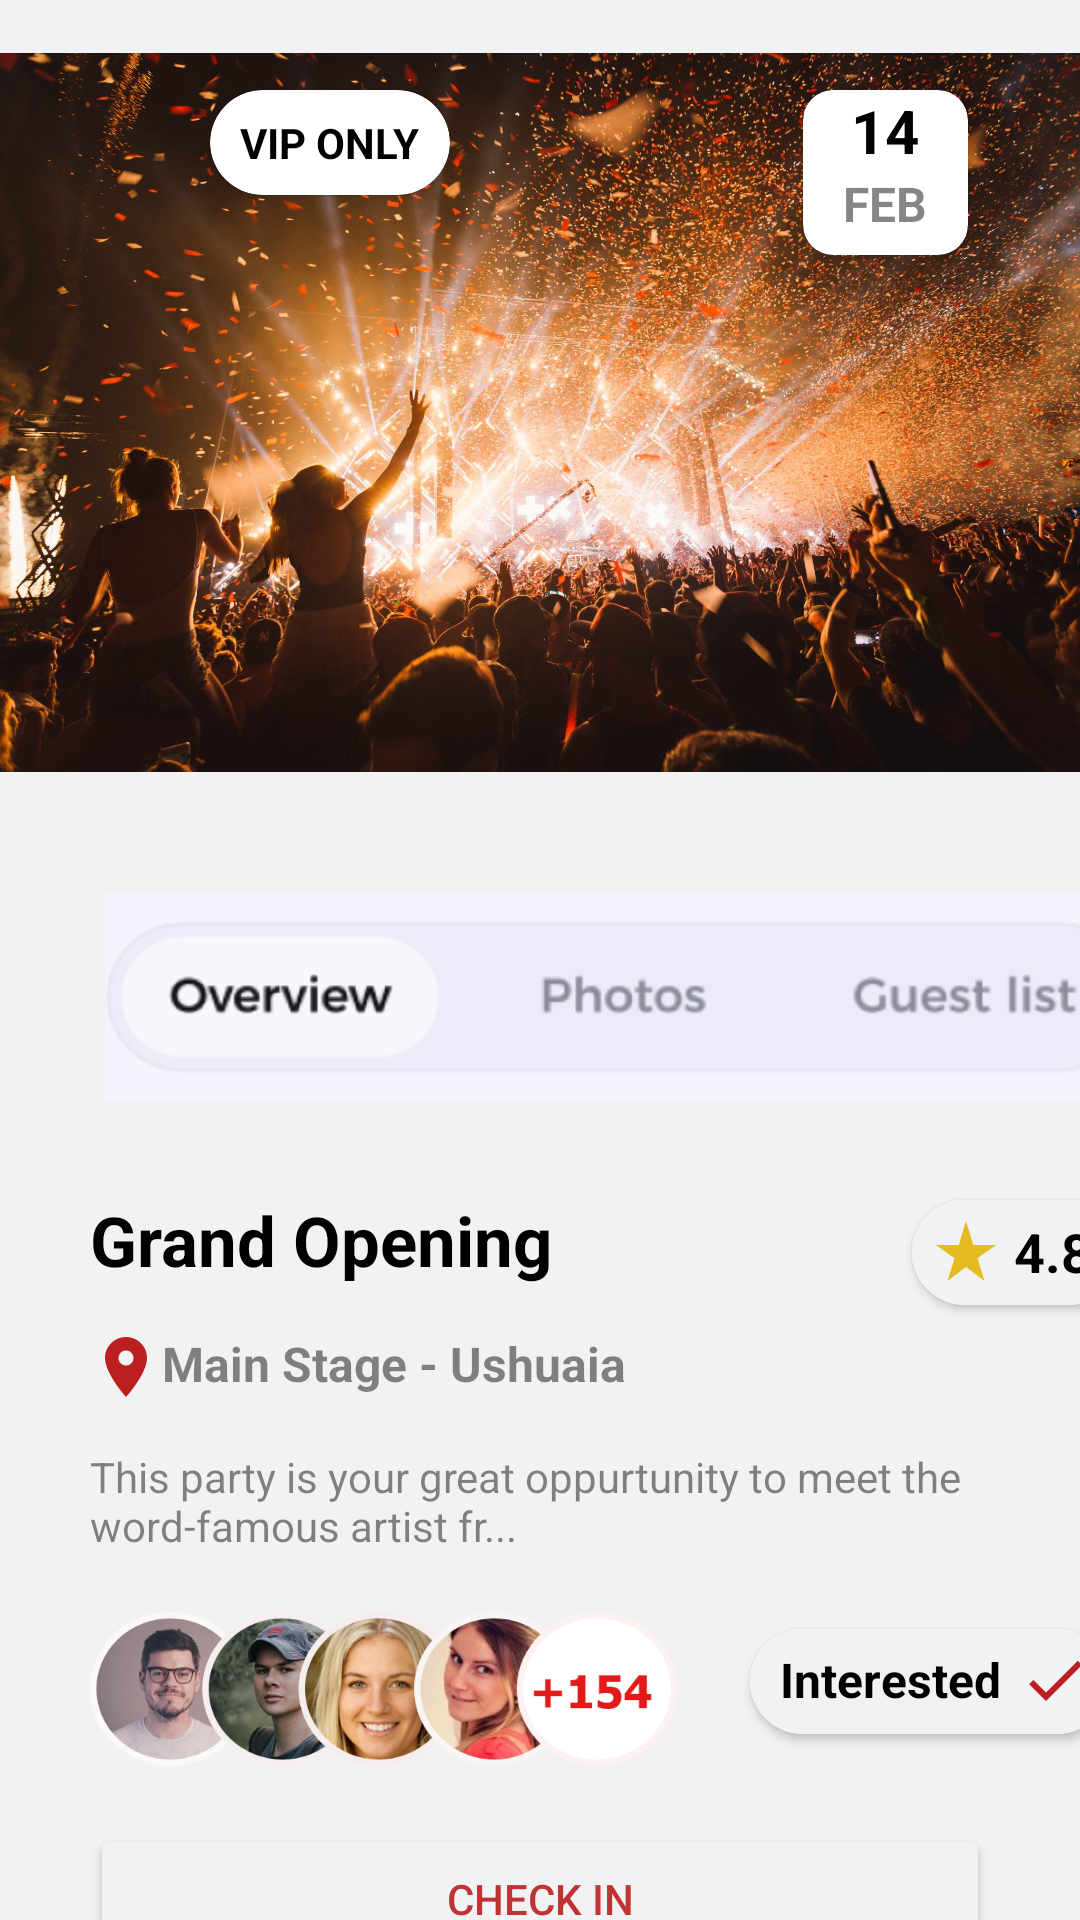

The Android layout XML behind this screen, and the referenced resources:
<!-- AndroidManifest.xml: application theme Theme.TeckTileProject -->
<!-- res/layout/fragment_detail_overview.xml -->
<?xml version="1.0" encoding="utf-8"?>
<androidx.constraintlayout.widget.ConstraintLayout xmlns:android="http://schemas.android.com/apk/res/android"
    xmlns:tools="http://schemas.android.com/tools"
    android:layout_width="match_parent"
    android:layout_height="match_parent"
    xmlns:app="http://schemas.android.com/apk/res-auto"
    tools:context=".fragments.DetailOverview"
    android:background="@color/background">

    <ImageView
        android:id="@+id/imageViewDetail"
        android:layout_width="match_parent"
        android:layout_height="275dp"
        app:layout_constraintTop_toTopOf="parent"
        app:layout_constraintLeft_toLeftOf="parent"
        app:layout_constraintRight_toRightOf="parent"
        android:src="@drawable/fest"

        ></ImageView>
    <androidx.cardview.widget.CardView
        android:id="@+id/vipCard"
        android:layout_width="80dp"
        android:layout_height="35dp"
        android:layout_marginLeft="70dp"
        android:layout_marginTop="30dp"
        app:cardCornerRadius="20dp"
        app:layout_constraintLeft_toLeftOf="parent"
        app:layout_constraintTop_toTopOf="parent">
        <FrameLayout
            android:layout_width="wrap_content"
            android:layout_height="wrap_content">
            <TextView
                android:layout_width="wrap_content"
                android:layout_height="wrap_content"
                android:text="VIP ONLY"
                android:textColor="@color/black"
                android:textStyle="bold"
                android:layout_marginLeft="10dp"
                android:layout_marginTop="8dp"
                ></TextView>
        </FrameLayout>

    </androidx.cardview.widget.CardView>

    <androidx.cardview.widget.CardView
        app:layout_constraintRight_toRightOf="parent"
        app:layout_constraintTop_toTopOf="parent"
        app:layout_constraintLeft_toRightOf="@id/vipCard"
        android:layout_marginTop="30dp"
        android:layout_marginLeft="80dp"
        android:layout_width="55dp"
        android:layout_height="55dp"
        app:cardCornerRadius="10dp"
        >
        <LinearLayout
            android:layout_width="match_parent"
            android:layout_height="match_parent"
            android:orientation="vertical">
            <TextView
                android:id="@+id/date1detail"
                android:layout_width="wrap_content"
                android:layout_height="wrap_content"
                android:text="14"
                android:textSize="20dp"
                android:textColor="@color/black"
                android:textStyle="bold"
                android:layout_gravity="center"

                ></TextView>
            <TextView
                android:id="@+id/date2detail"
                android:layout_width="wrap_content"
                android:layout_height="wrap_content"
                android:textStyle="bold"
                android:textColor="@color/textColor"
                android:textSize="16dp"
                android:text="FEB"
                android:layout_gravity="center"
                >
            </TextView>


        </LinearLayout>

    </androidx.cardview.widget.CardView>
    <ImageView
        android:id="@+id/tabimage"
        android:layout_width="350dp"
        android:layout_height="wrap_content"
        app:layout_constraintTop_toBottomOf="@id/imageViewDetail"
        app:layout_constraintLeft_toLeftOf="parent"
        android:src="@drawable/tabdetail"
        android:layout_marginLeft="35dp"

        >


    </ImageView>

    <TextView
        android:id="@+id/grandOpeningDetail"
        android:layout_width="wrap_content"
        android:layout_height="wrap_content"
        android:layout_marginLeft="30dp"
        android:layout_marginTop="8dp"
        android:text="Grand Opening"
        android:textColor="@color/black"
        android:textSize="23dp"
        android:textStyle="bold"
        app:layout_constraintLeft_toLeftOf="parent"
        app:layout_constraintTop_toBottomOf="@+id/tabimage"></TextView>

    <androidx.cardview.widget.CardView
        android:layout_width="70dp"
        android:layout_height="35dp"
        app:layout_constraintLeft_toRightOf="@id/grandOpeningDetail"
        app:layout_constraintTop_toBottomOf="@id/tabimage"
        android:layout_marginTop="10dp"
        android:layout_marginLeft="120dp"
        app:cardCornerRadius="20dp"

        >
        <LinearLayout
            android:layout_width="match_parent"
            android:layout_height="match_parent"
            android:orientation="horizontal"
            android:background="@drawable/card_grey">
            <ImageView
                android:id="@+id/imageViewStar"
                android:layout_width="wrap_content"
                android:layout_height="wrap_content"
                android:src="@drawable/ic_baseline_star_rate_24"
                android:layout_marginTop="5dp"
                android:layout_marginLeft="6dp"

                ></ImageView>
            <TextView
                android:id="@+id/textRateDetail"
                android:layout_width="wrap_content"
                android:layout_height="wrap_content"
                android:textColor="@color/black"
                android:text="4.8"
                android:textStyle="bold"
                android:layout_marginTop="5dp"
                android:layout_marginLeft="4dp"
                android:textSize="18dp"
                ></TextView>
        </LinearLayout>

    </androidx.cardview.widget.CardView>

    <LinearLayout
        android:id="@+id/linearLocationDetail"
        app:layout_constraintTop_toBottomOf="@id/grandOpeningDetail"
        app:layout_constraintLeft_toLeftOf="parent"
        android:layout_marginLeft="30dp"
        android:layout_marginTop="15dp"
        android:layout_width="wrap_content"
        android:layout_height="wrap_content"
        android:orientation="horizontal"

        >
        <ImageView
            android:id="@+id/locationImage"
            android:layout_width="wrap_content"
            android:layout_height="wrap_content"
            android:src="@drawable/ic_baseline_location_on_24"
            ></ImageView>

        <TextView
            android:id="@+id/locationTextViewDetail"
            android:layout_width="wrap_content"
            android:layout_height="wrap_content"
            android:text="Main Stage - Ushuaia"
            android:textColor="@color/textColor"
            android:textSize="16dp"
            android:textStyle="bold"></TextView>
    </LinearLayout>

    <TextView
        android:id="@+id/detailText"
        android:layout_width="350dp"
        android:layout_height="wrap_content"
        android:layout_marginLeft="30dp"
        android:text="This party is your great oppurtunity to meet the word-famous artist fr..."
        app:layout_constraintLeft_toLeftOf="parent"
        app:layout_constraintTop_toBottomOf="@id/linearLocationDetail"
        android:textColor="@color/textColor"
        android:layout_marginTop="15dp"
        >
    </TextView>
    <ImageView
        android:id="@+id/peopleImage"
        android:layout_width="200dp"
        android:layout_height="60dp"
        app:layout_constraintTop_toBottomOf="@id/detailText"
        app:layout_constraintLeft_toLeftOf="parent"
        android:src="@drawable/people"
        android:layout_marginTop="15dp"
        android:layout_marginLeft="30dp"
        ></ImageView>

    <androidx.cardview.widget.CardView
        android:layout_width="120dp"
        android:layout_height="35dp"
        app:layout_constraintLeft_toRightOf="@id/peopleImage"
        app:layout_constraintTop_toBottomOf="@id/detailText"
        android:layout_marginTop="25dp"
        android:layout_marginLeft="20dp"
        app:cardCornerRadius="20dp"

        >
        <LinearLayout
            android:layout_width="match_parent"
            android:layout_height="match_parent"
            android:orientation="horizontal"
            android:background="@drawable/card_grey">

            <TextView
                android:layout_width="wrap_content"
                android:layout_height="wrap_content"
                android:layout_marginLeft="10dp"
                android:layout_marginTop="6dp"
                android:text="Interested"
                android:textStyle="bold"
                android:textColor="@color/black"
                android:textSize="16dp"></TextView>

            <ImageView

                android:layout_width="wrap_content"
                android:layout_height="wrap_content"
                android:src="@drawable/ic_baseline_done_24"
                android:layout_marginTop="5dp"
                android:layout_marginLeft="6dp"

                ></ImageView>

        </LinearLayout>

    </androidx.cardview.widget.CardView>

    <Button

        app:layout_constraintTop_toBottomOf="@id/peopleImage"
        app:layout_constraintLeft_toLeftOf="parent"
        android:id="@+id/buttonCheckIn"
        android:layout_width="match_parent"
        android:layout_height="50dp"
        android:layout_marginLeft="30dp"
        android:layout_marginRight="30dp"
        android:layout_marginTop="15dp"
        android:backgroundTint="@color/background"
        android:text="Check In"
        android:textColor="@color/buttonColor"
        app:cornerRadius="25dp"

        ></Button>
    <Button

        app:layout_constraintTop_toBottomOf="@id/buttonCheckIn"
        app:layout_constraintLeft_toLeftOf="parent"
        android:id="@+id/buttonGetGuaranteed"
        android:layout_width="match_parent"
        android:layout_height="50dp"
        android:layout_marginLeft="30dp"
        android:layout_marginRight="30dp"
        android:layout_marginTop="5dp"
        android:backgroundTint="@color/buttonColor"
        android:text="Get Guaranteed Entry"
        android:textColor="@color/white"

        app:cornerRadius="25dp"

        ></Button>



</androidx.constraintlayout.widget.ConstraintLayout>
<!-- resources referenced by this layout -->
<resources>
  <color name="background">#F0F2F4</color>
  <color name="black">#FF000000</color>
  <color name="buttonColor">#C13232</color>
  <color name="textColor">#79000000</color>
  <color name="white">#FFFFFFFF</color>
  <!-- drawable card_grey (drawable) -->
  <?xml version="1.0" encoding="utf-8"?>
  <shape xmlns:android="http://schemas.android.com/apk/res/android">
      <corners android:radius="20dp"></corners>
  
      <gradient
          android:startColor="@color/background"
          android:endColor="@color/background"
          >
  
      </gradient>
  
  </shape>
  <!-- drawable fest: jpg bitmap (drawable, 517456 bytes) -->
  <!-- drawable ic_baseline_done_24 (drawable) -->
  <vector android:height="24dp" android:tint="#BC1F1F"
      android:viewportHeight="24" android:viewportWidth="24"
      android:width="24dp" xmlns:android="http://schemas.android.com/apk/res/android">
      <path android:fillColor="@android:color/white" android:pathData="M9,16.2L4.8,12l-1.4,1.4L9,19 21,7l-1.4,-1.4L9,16.2z"/>
  </vector>
  <!-- drawable ic_baseline_location_on_24 (drawable) -->
  <vector android:height="24dp" android:tint="#BC1F1F"
      android:viewportHeight="24" android:viewportWidth="24"
      android:width="24dp" xmlns:android="http://schemas.android.com/apk/res/android">
      <path android:fillColor="@android:color/white" android:pathData="M12,2C8.13,2 5,5.13 5,9c0,5.25 7,13 7,13s7,-7.75 7,-13c0,-3.87 -3.13,-7 -7,-7zM12,11.5c-1.38,0 -2.5,-1.12 -2.5,-2.5s1.12,-2.5 2.5,-2.5 2.5,1.12 2.5,2.5 -1.12,2.5 -2.5,2.5z"/>
  </vector>
  <!-- drawable ic_baseline_star_rate_24 (drawable) -->
  <vector android:height="24dp" android:tint="#E5BB21"
      android:viewportHeight="24" android:viewportWidth="24"
      android:width="24dp" xmlns:android="http://schemas.android.com/apk/res/android">
      <path android:fillColor="@android:color/white" android:pathData="M14.43,10l-2.43,-8l-2.43,8l-7.57,0l6.18,4.41l-2.35,7.59l6.17,-4.69l6.18,4.69l-2.35,-7.59l6.17,-4.41z"/>
  </vector>
  <!-- drawable people: png bitmap (drawable, 185948 bytes) -->
  <!-- drawable tabdetail: png bitmap (drawable, 12341 bytes) -->
  <style name="Theme.TeckTileProject" parent="Theme.MaterialComponents.DayNight.NoActionBar">
          
          <item name="colorPrimary">@color/textColor</item>
          <item name="colorPrimaryVariant">@color/textColor</item>
          <item name="colorOnPrimary">@color/white</item>
          
          <item name="colorSecondary">@color/teal_200</item>
          <item name="colorSecondaryVariant">@color/teal_700</item>
          <item name="colorOnSecondary">@color/black</item>
          
          <item name="android:statusBarColor" tools:targetApi="l">@color/background</item>
          
      </style>
  <color name="teal_200">#FF03DAC5</color>
  <color name="teal_700">#FF018786</color>
</resources>
